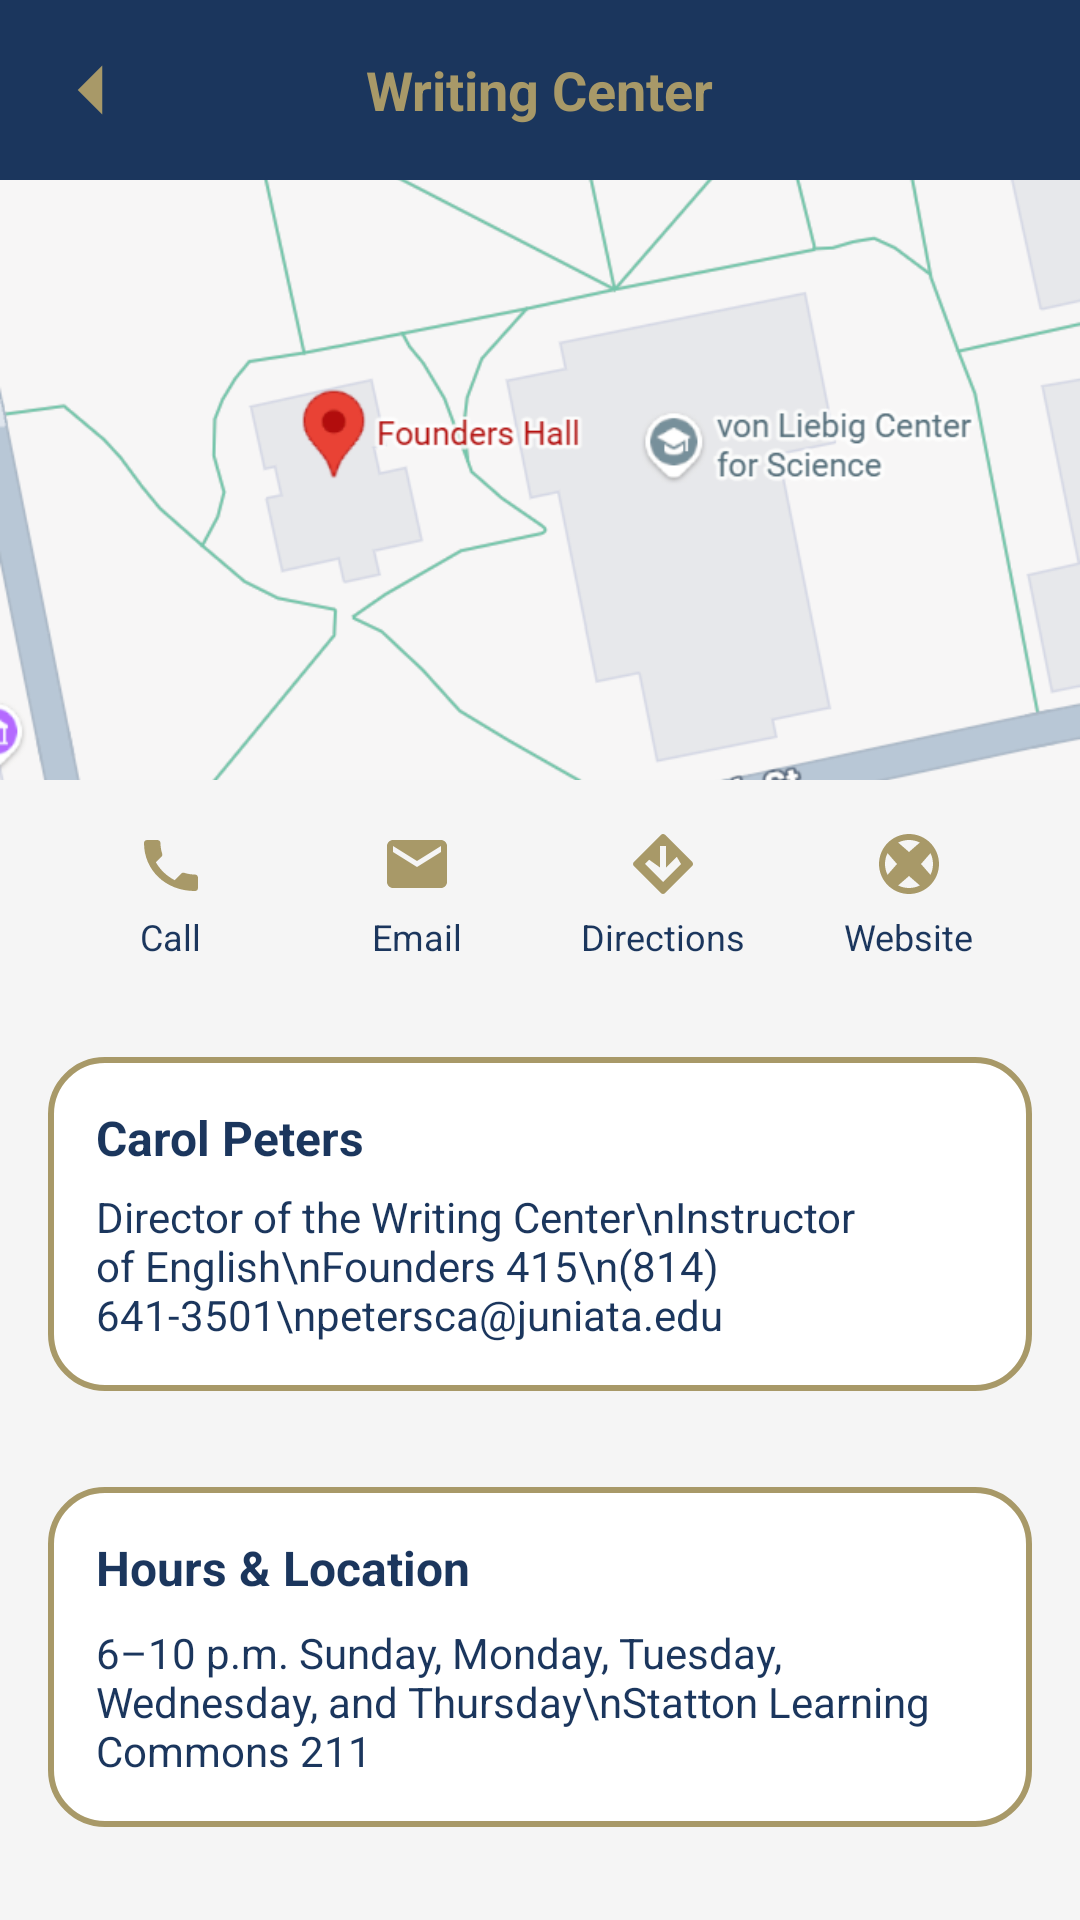

Layout XML and referenced resources for this Android screen:
<!-- AndroidManifest.xml: application theme Theme.MyJuniataApp -->
<!-- res/layout/activity_writing_center.xml -->
<?xml version="1.0" encoding="utf-8"?>
<LinearLayout xmlns:android="http://schemas.android.com/apk/res/android"
    xmlns:tools="http://schemas.android.com/tools"
    android:orientation="vertical"
    android:layout_width="match_parent"
    android:layout_height="match_parent"
    android:background="@color/jc_light_bg">

    
    <RelativeLayout
        android:layout_width="match_parent"
        android:layout_height="60dp"
        android:background="@color/jc_blue">

        <ImageView
            android:id="@+id/btnBack"
            android:layout_width="28dp"
            android:layout_height="28dp"
            android:layout_centerVertical="true"
            android:layout_marginStart="16dp"
            android:src="@drawable/ic_back"
            android:tint="@color/jc_gold"
            tools:ignore="UseAppTint" />

        <TextView
            android:layout_width="wrap_content"
            android:layout_height="wrap_content"
            android:layout_centerInParent="true"
            android:text="Writing Center"
            android:textSize="18sp"
            android:textStyle="bold"
            android:textColor="@color/jc_gold" />
    </RelativeLayout>

    
    <ImageView
        android:id="@+id/imgHeader"
        android:layout_width="match_parent"
        android:layout_height="200dp"
        android:scaleType="centerCrop"
        android:src="@drawable/writing_center_map"
        android:contentDescription="Writing Center" />

    
    <LinearLayout
        android:layout_width="match_parent"
        android:layout_height="wrap_content"
        android:orientation="horizontal"
        android:gravity="center"
        android:padding="16dp">

        
        <LinearLayout
            android:id="@+id/btnCall"
            android:layout_width="0dp"
            android:layout_height="wrap_content"
            android:layout_weight="1"
            android:orientation="vertical"
            android:gravity="center">

            <ImageView
                android:layout_width="24dp"
                android:layout_height="24dp"
                android:src="@drawable/ic_call"
                android:tint="@color/jc_gold"
                tools:ignore="UseAppTint" />

            <TextView
                android:layout_width="wrap_content"
                android:layout_height="wrap_content"
                android:text="Call"
                android:textSize="12sp"
                android:textColor="@color/jc_blue"
                android:layout_marginTop="4dp" />
        </LinearLayout>

        
        <LinearLayout
            android:id="@+id/btnEmail"
            android:layout_width="0dp"
            android:layout_height="wrap_content"
            android:layout_weight="1"
            android:orientation="vertical"
            android:gravity="center">

            <ImageView
                android:layout_width="24dp"
                android:layout_height="24dp"
                android:src="@drawable/ic_email"
                android:tint="@color/jc_gold"
                tools:ignore="UseAppTint" />

            <TextView
                android:layout_width="wrap_content"
                android:layout_height="wrap_content"
                android:text="Email"
                android:textSize="12sp"
                android:textColor="@color/jc_blue"
                android:layout_marginTop="4dp" />
        </LinearLayout>

        
        <LinearLayout
            android:id="@+id/btnDirections"
            android:layout_width="0dp"
            android:layout_height="wrap_content"
            android:layout_weight="1"
            android:orientation="vertical"
            android:gravity="center">

            <ImageView
                android:layout_width="24dp"
                android:layout_height="24dp"
                android:src="@drawable/ic_directions"
                android:tint="@color/jc_gold"
                tools:ignore="UseAppTint" />

            <TextView
                android:layout_width="wrap_content"
                android:layout_height="wrap_content"
                android:text="Directions"
                android:textSize="12sp"
                android:textColor="@color/jc_blue"
                android:layout_marginTop="4dp" />
        </LinearLayout>

        
        <LinearLayout
            android:id="@+id/btnWebsite"
            android:layout_width="0dp"
            android:layout_height="wrap_content"
            android:layout_weight="1"
            android:orientation="vertical"
            android:gravity="center">

            <ImageView
                android:layout_width="24dp"
                android:layout_height="24dp"
                android:src="@drawable/ic_web"
                android:tint="@color/jc_gold"
                tools:ignore="UseAppTint" />

            <TextView
                android:layout_width="wrap_content"
                android:layout_height="wrap_content"
                android:text="Website"
                android:textSize="12sp"
                android:textColor="@color/jc_blue"
                android:layout_marginTop="4dp" />
        </LinearLayout>
    </LinearLayout>

    
    <ScrollView
        android:layout_width="match_parent"
        android:layout_height="wrap_content">

        <LinearLayout
            android:layout_width="match_parent"
            android:layout_height="wrap_content"
            android:orientation="vertical">

            
            <LinearLayout
                android:layout_width="match_parent"
                android:layout_height="wrap_content"
                android:layout_margin="16dp"
                android:padding="16dp"
                android:orientation="vertical"
                android:background="@drawable/jc_card_outline">

                <TextView
                    android:layout_width="match_parent"
                    android:layout_height="wrap_content"
                    android:text="Carol Peters"
                    android:textStyle="bold"
                    android:textSize="16sp"
                    android:textColor="@color/jc_blue" />

                <TextView
                    android:layout_width="match_parent"
                    android:layout_height="wrap_content"
                    android:text="Director of the Writing Center\nInstructor of English\nFounders 415\n(814) 641-3501\npetersca@juniata.edu"
                    android:textColor="@color/jc_blue"
                    android:layout_marginTop="6dp" />
            </LinearLayout>

            
            <LinearLayout
                android:layout_width="match_parent"
                android:layout_height="wrap_content"
                android:layout_margin="16dp"
                android:padding="16dp"
                android:orientation="vertical"
                android:background="@drawable/jc_card_outline">

                <TextView
                    android:layout_width="match_parent"
                    android:layout_height="wrap_content"
                    android:text="Hours &amp; Location"
                    android:textStyle="bold"
                    android:textSize="16sp"
                    android:textColor="@color/jc_blue" />

                <TextView
                    android:layout_width="match_parent"
                    android:layout_height="wrap_content"
                    android:text="6–10 p.m. Sunday, Monday, Tuesday, Wednesday, and Thursday\nStatton Learning Commons 211"
                    android:textColor="@color/jc_blue"
                    android:layout_marginTop="8dp" />
            </LinearLayout>

        </LinearLayout>
    </ScrollView>

</LinearLayout>
<!-- resources referenced by this layout -->
<resources>
  <color name="jc_blue">#1B365D</color>
  <color name="jc_gold">#A89968</color>
  <color name="jc_light_bg">#F5F5F5</color>
  <!-- drawable ic_back (drawable) -->
  <vector xmlns:android="http://schemas.android.com/apk/res/android"
      android:width="24dp"
      android:height="24dp"
      android:viewportWidth="24"
      android:viewportHeight="24">
      <path
          android:fillColor="@color/jc_gold"
          android:pathData="M15.5,19l-7,-7 7,-7" />
  </vector>
  <!-- drawable ic_call (drawable) -->
  <vector xmlns:android="http://schemas.android.com/apk/res/android"
      android:width="24dp"
      android:height="24dp"
      android:viewportWidth="24"
      android:viewportHeight="24">
      <path
          android:fillColor="#A89968"
          android:pathData="M6.62,10.79c1.44,2.83 3.76,5.14 6.59,6.59l2.2,-2.2c0.27,-0.27 0.67,-0.36 1.02,-0.24 1.12,0.37 2.33,0.57 3.57,0.57 0.55,0 1,0.45 1,1v3.5c0,0.55 -0.45,1 -1,1C10.07,21 3,13.93 3,5c0,-0.55 0.45,-1 1,-1H7.5c0.55,0 1,0.45 1,1 0,1.25 0.2,2.45 0.57,3.57 0.11,0.35 0.03,0.74 -0.25,1.02l-2.2,2.2z"/>
  </vector>
  <!-- drawable ic_directions (drawable) -->
  <vector xmlns:android="http://schemas.android.com/apk/res/android"
      android:width="24dp"
      android:height="24dp"
      android:viewportWidth="24"
      android:viewportHeight="24">
      <path
          android:fillColor="#A89968"
          android:pathData="M21.71,11.29l-9,-9c-0.39,-0.39 -1.02,-0.39 -1.41,0l-9,9c-0.39,0.39 -0.39,1.02 0,1.41l9,9c0.39,0.39 1.02,0.39 1.41,0l9,-9c0.39,-0.39 0.39,-1.02 0,-1.41zM12,18l-6,-6l1.41,-1.41L11,13.17V6h2v7.17l3.59,-3.59L18,12l-6,6z"/>
  </vector>
  <!-- drawable ic_email (drawable) -->
  <vector xmlns:android="http://schemas.android.com/apk/res/android"
      android:width="24dp"
      android:height="24dp"
      android:viewportWidth="24"
      android:viewportHeight="24">
      <path
          android:fillColor="#A89968"
          android:pathData="M20,4H4c-1.1,0 -2,0.9 -2,2v12c0,1.1 0.9,2 2,2h16c1.1,0 2,-0.9 2,-2V6c0,-1.1 -0.9,-2 -2,-2zM20,8l-8,5 -8,-5V6l8,5 8,-5v2z"/>
  </vector>
  <!-- drawable ic_web (drawable) -->
  <vector xmlns:android="http://schemas.android.com/apk/res/android"
      android:width="24dp"
      android:height="24dp"
      android:viewportWidth="24"
      android:viewportHeight="24">
      <path
          android:fillColor="#A89968"
          android:pathData="M12,2C6.48,2 2,6.48 2,12s4.48,10 10,10 10,-4.48 10,-10S17.52,2 12,2zM4,12c0,-1.3 0.31,-2.53 0.85,-3.61L8,12 4.85,15.61C4.31,14.53 4,13.3 4,12zM12,20c-1.3,0 -2.53,-0.31 -3.61,-0.85L12,16l3.61,3.15C14.53,19.69 13.3,20 12,20zM12,8l-3.61,-3.15C9.47,4.31 10.7,4 12,4s2.53,0.31 3.61,0.85L12,8zm4,4l3.15,-3.61C19.69,9.47 20,10.7 20,12s-0.31,2.53 -0.85,3.61L16,12z"/>
  </vector>
  <!-- drawable jc_card_outline (drawable) -->
  <?xml version="1.0" encoding="utf-8"?>
  <shape xmlns:android="http://schemas.android.com/apk/res/android">
  
      
      <solid android:color="@android:color/white" />
  
      
      <stroke
          android:width="2dp"
          android:color="@color/jc_gold" />
  
      
      <corners android:radius="18dp" />
  
      
      <padding
          android:left="8dp"
          android:top="8dp"
          android:right="8dp"
          android:bottom="8dp" />
  
  </shape>
  <!-- drawable writing_center_map: png bitmap (drawable, 60440 bytes) -->
  <style name="Theme.MyJuniataApp" parent="Theme.MaterialComponents.DayNight.NoActionBar">
  
          <item name="colorPrimary">@color/jc_blue</item>
          <item name="colorPrimaryVariant">@color/jc_blue</item>
          <item name="colorOnPrimary">@color/jc_gold</item>
  
          <item name="android:statusBarColor">@color/jc_blue</item>
  
          
          <item name="android:windowBackground">@color/jc_blue</item>
  
      </style>
</resources>
